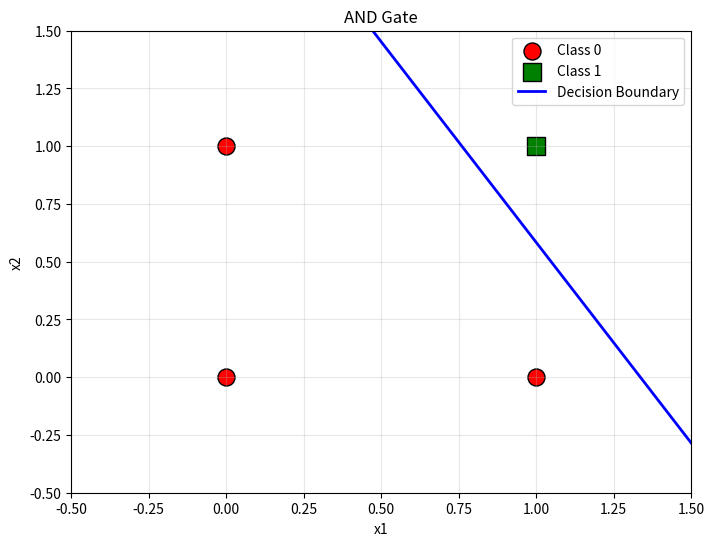

Generate this figure with matplotlib:
"""
Exercise 04: Build a Perceptron from Scratch
============================================

Complete the Perceptron class implementation.
"""

import numpy as np
import matplotlib.pyplot as plt


class Perceptron:
    """A single perceptron (binary classifier)."""
    
    def __init__(self, n_features, learning_rate=0.1, activation='step'):
        """
        Initialize the perceptron.
        
        Args:
            n_features: Number of input features
            learning_rate: Step size for weight updates
            activation: 'step' or 'sigmoid'
        """
        np.random.seed(42)
        
        # TODO: Initialize weights with small random values
        self.weights = np.random.randn(n_features) * 0.1
        
        # TODO: Initialize bias to 0
        self.bias = 0.0
        
        self.learning_rate = learning_rate
        self.activation_name = activation
        
    def _activation(self, z):
        """Apply activation function."""
        if self.activation_name == 'step':
            return (z >= 0).astype(int)
        elif self.activation_name == 'sigmoid':
            return 1 / (1 + np.exp(-z))
    
    def forward(self, X):
        """Compute forward pass."""
        # Handle both single sample and batch
        X = np.atleast_2d(X)
        
        # TODO: Compute z = X @ weights + bias
        z = np.dot(X, self.weights) + self.bias
        
        # TODO: Apply activation
        return self._activation(z)
    
    def predict(self, X):
        """Make predictions (alias for forward)."""
        output = self.forward(X)
        if self.activation_name == 'sigmoid':
            return (output >= 0.5).astype(int).flatten()
        return output.astype(int).flatten()
    
    def fit(self, X, y, epochs=100):
        """Train the perceptron."""
        history = {'errors': [], 'weights': [], 'bias': []}
        
        for epoch in range(epochs):
            errors = 0
            
            for xi, yi in zip(X, y):
                # TODO: Get prediction (single sample)
                prediction = self.predict(xi.reshape(1, -1))[0]
                
                # TODO: Calculate error
                error = yi - prediction
                
                # TODO: Update weights and bias if error != 0
                if error != 0:
                    errors += 1
                    # w = w + lr * error * x
                    # b = b + lr * error
                    self.weights += self.learning_rate * error * xi
                    self.bias += self.learning_rate * error
            
            history['errors'].append(errors)
            history['weights'].append(self.weights.copy())
            history['bias'].append(self.bias)
            
            if epoch % 10 == 0:
                print(f"Epoch {epoch}: Errors = {errors}")
            
            if errors == 0:
                print(f"Converged at epoch {epoch}!")
                break
        
        return self, history


def plot_decision_boundary(perceptron, X, y, title):
    """Visualize the decision boundary."""
    plt.figure(figsize=(8, 6))
    
    # TODO: Plot data points
    for label, marker, color in [(0, 'o', 'red'), (1, 's', 'green')]:
        mask = y == label
        plt.scatter(X[mask, 0], X[mask, 1], c=color, marker=marker,
                   s=150, label=f'Class {label}', edgecolors='black')
    
    # TODO: Plot decision boundary
    w1, w2 = perceptron.weights
    b = perceptron.bias
    if abs(w2) > 1e-6:
        x1_range = np.linspace(-0.5, 1.5, 100)
        x2_boundary = -(w1 * x1_range + b) / w2
        plt.plot(x1_range, x2_boundary, 'b-', linewidth=2, label='Decision Boundary')
    
    plt.xlim(-0.5, 1.5)
    plt.ylim(-0.5, 1.5)
    plt.title(title)
    plt.xlabel('x1')
    plt.ylabel('x2')
    plt.legend()
    plt.grid(True, alpha=0.3)
    plt.show()


# =============================================================================
# MAIN: Test Your Implementation
# =============================================================================

if __name__ == "__main__":
    print("=" * 60)
    print("PERCEPTRON FROM SCRATCH")
    print("=" * 60)
    
    # AND Gate
    print("\n--- AND GATE ---")
    X_and = np.array([[0, 0], [0, 1], [1, 0], [1, 1]])
    y_and = np.array([0, 0, 0, 1])
    
    # TODO: Create and train perceptron
    perceptron_and = Perceptron(n_features=2, learning_rate=0.1)
    perceptron_and, history_and = perceptron_and.fit(X_and, y_and)
    
    predictions = perceptron_and.predict(X_and)
    print(f"Predictions: {predictions}")
    print(f"Actual: {y_and}")
    print(f"Accuracy: {(predictions == y_and).mean():.2%}")
    
    plot_decision_boundary(perceptron_and, X_and, y_and, 'AND Gate')
    
    # OR Gate
    print("\n--- OR GATE ---")
    X_or = np.array([[0, 0], [0, 1], [1, 0], [1, 1]])
    y_or = np.array([0, 1, 1, 1])
    
    # TODO: Create and train perceptron for OR
    
    # XOR Gate
    print("\n--- XOR GATE (The Challenge!) ---")
    X_xor = np.array([[0, 0], [0, 1], [1, 0], [1, 1]])
    y_xor = np.array([0, 1, 1, 0])
    
    # TODO: Attempt XOR
    perceptron_xor = Perceptron(n_features=2, learning_rate=0.1)
    perceptron_xor, history_xor = perceptron_xor.fit(X_xor, y_xor, epochs=1000)
    
    # =============================================================================
    # REFLECTION QUESTIONS
    # =============================================================================
    
    # Q1: Did the perceptron converge for XOR?
    # Answer:
    
    # Q2: Why can't a single perceptron learn XOR?
    # Answer:
    
    # Q3: What would you need to solve XOR?
    # Answer:

